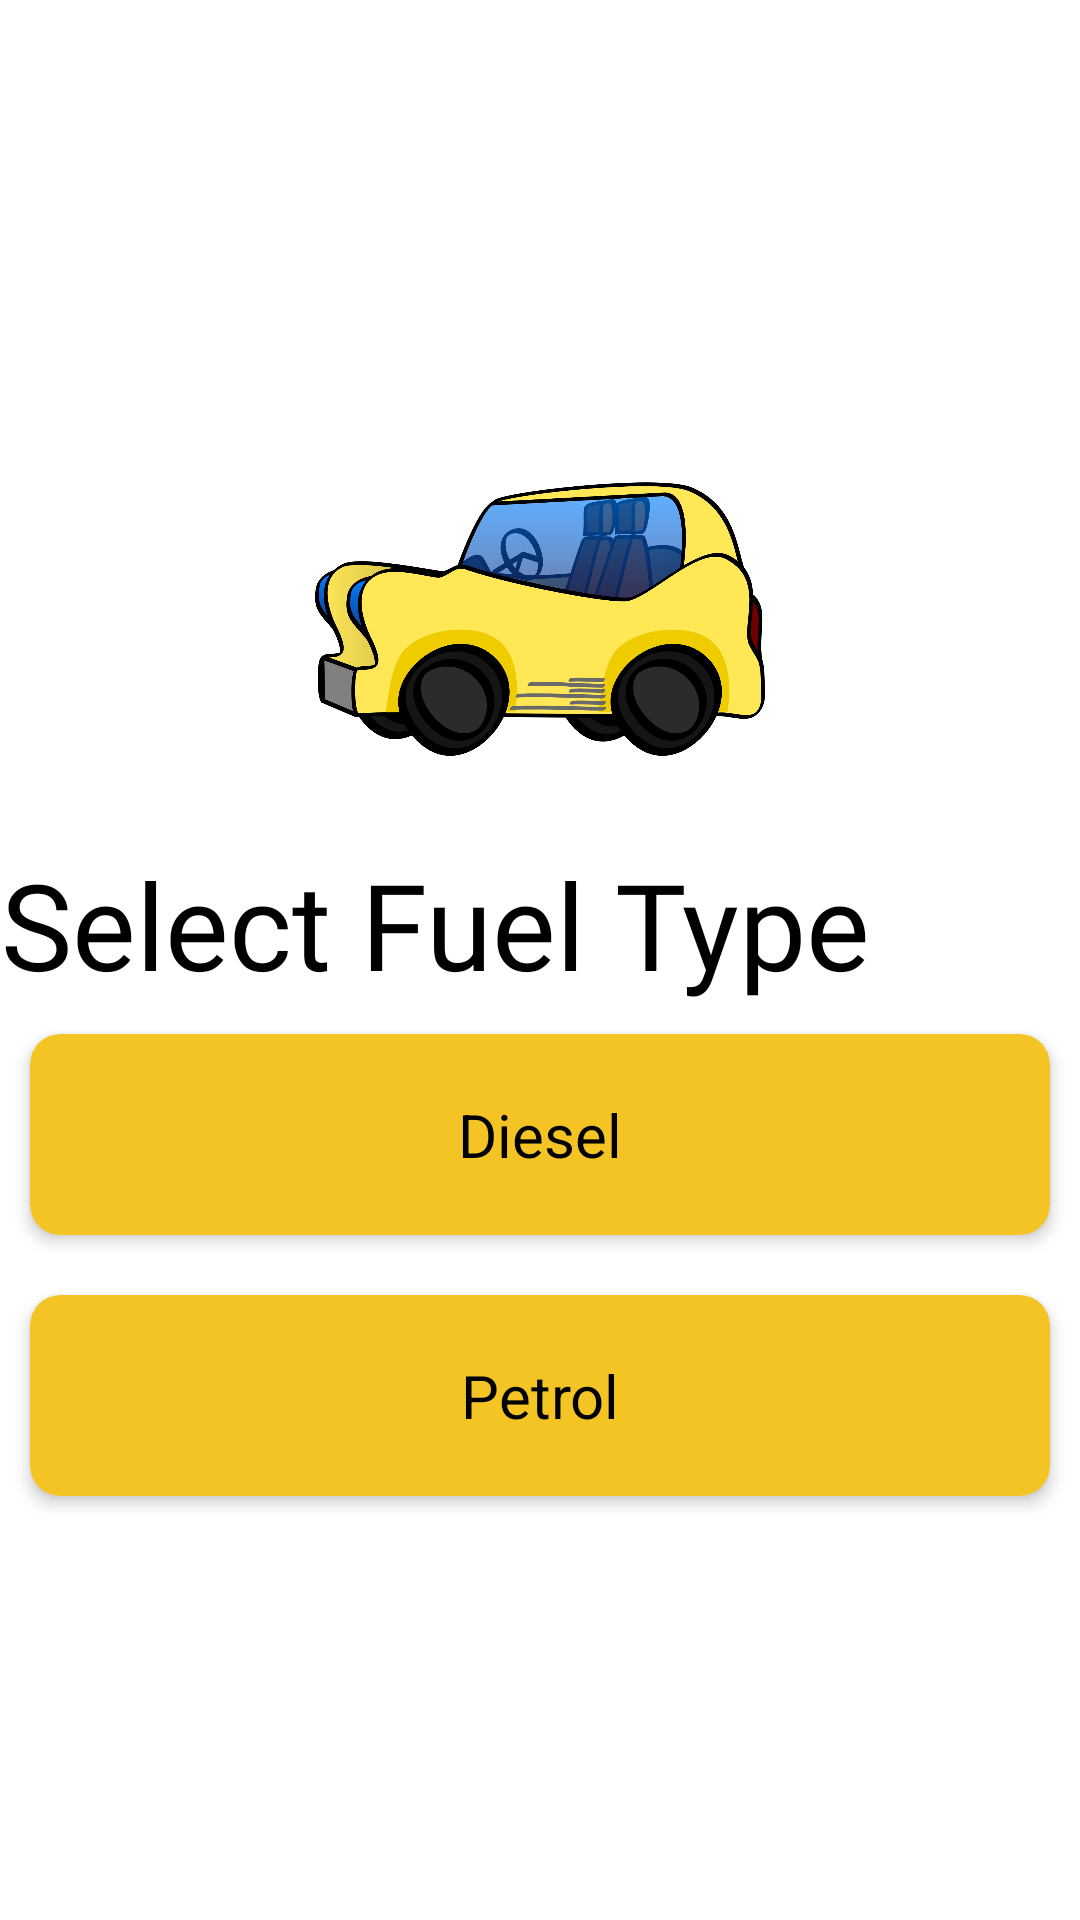

Reconstruct the res/layout file that produces this screen, plus the resources it refers to.
<!-- AndroidManifest.xml: application theme Theme.EAD_2022_A1 -->
<!-- res/layout/activity_select_fuel_type.xml -->
<?xml version="1.0" encoding="utf-8"?>
<androidx.constraintlayout.widget.ConstraintLayout xmlns:android="http://schemas.android.com/apk/res/android"
    xmlns:app="http://schemas.android.com/apk/res-auto"
    xmlns:tools="http://schemas.android.com/tools"
    android:layout_width="match_parent"
    android:layout_height="match_parent"
    tools:context=".SelectFuelType">

    <LinearLayout
        android:layout_width="match_parent"
        android:layout_height="match_parent"
        android:orientation="vertical"
        android:gravity="center_vertical">

        <ImageView
            android:id="@+id/logoImage"
            android:layout_width="150dp"
            android:layout_height="150dp"
            android:src="@drawable/car"
            android:transitionName="logo_image"
            android:layout_gravity="center"/>

        <TextView
        android:id="@+id/logo_name"
        android:layout_width="wrap_content"
        android:layout_height="wrap_content"
        android:fontFamily="@font/bungee"
        android:text="Select Fuel Type"
        android:textColor="#000"
        android:textSize="40sp"
        android:transitionName="logo_text"
        android:textAlignment="center"
        />


    <androidx.cardview.widget.CardView
        android:id="@+id/fuel_type_card_view_diesel"
        android:layout_width="match_parent"
        android:layout_height="wrap_content"
        android:layout_marginTop="10dp"
        android:layout_marginBottom="10dp"
        android:layout_marginLeft="10dp"
        android:layout_marginRight="10dp"
        app:layout_constraintEnd_toEndOf="parent"
        app:layout_constraintStart_toStartOf="parent"
        app:layout_constraintTop_toTopOf="parent"
        android:layout_margin="10dp"
        app:cardElevation="3dp"
        app:cardBackgroundColor="#F4C424"
        app:contentPadding="10dp"
        app:cardCornerRadius="10dp"

        >


        <TextView
            android:id="@+id/fuel_type_text_view_diesel"
            android:layout_width="match_parent"
            android:layout_height="wrap_content"
            android:layout_marginLeft="10dp"
            android:layout_marginTop="10dp"
            android:layout_marginRight="10dp"
            android:layout_marginBottom="10dp"
            android:text="Diesel"
            android:textColor="@color/black"
            android:textSize="20sp"
            android:textAlignment="center"
            />
    </androidx.cardview.widget.CardView>


    <androidx.cardview.widget.CardView
        android:id="@+id/fuel_type_card_view_petrol"
        android:layout_width="match_parent"
        android:layout_height="wrap_content"
        android:layout_marginTop="10dp"
        android:layout_marginBottom="10dp"
        android:layout_marginLeft="10dp"
        android:layout_marginRight="10dp"
        app:layout_constraintEnd_toEndOf="parent"
        app:layout_constraintStart_toStartOf="parent"
        app:layout_constraintTop_toBottomOf="@+id/fuel_type_card_view_diesel"
        android:layout_margin="10dp"
        app:cardElevation="3dp"
        app:cardBackgroundColor="#F4C424"
        app:contentPadding="10dp"
        app:cardCornerRadius="10dp">


        <TextView
            android:id="@+id/fuel_type_text_view_petrol"
            android:layout_width="match_parent"
            android:layout_height="wrap_content"
            android:layout_marginTop="10dp"
            android:layout_marginBottom="10dp"
            android:layout_marginLeft="10dp"
            android:layout_marginRight="10dp"
            android:text="Petrol"
            android:textColor="@color/black"
            android:textSize="20sp"
            android:textAlignment="center"
            />
    </androidx.cardview.widget.CardView>
    </LinearLayout>



</androidx.constraintlayout.widget.ConstraintLayout>
<!-- resources referenced by this layout -->
<resources>
  <color name="black">#FF000000</color>
  <!-- drawable car: png bitmap (drawable, 156129 bytes) -->
  <style name="Theme.EAD_2022_A1" parent="Theme.MaterialComponents.DayNight.NoActionBar">
          
          <item name="colorPrimary">@color/purple_500</item>
          <item name="colorPrimaryVariant">@color/purple_700</item>
          <item name="colorOnPrimary">@color/white</item>
          
          <item name="colorSecondary">@color/teal_200</item>
          <item name="colorSecondaryVariant">@color/teal_700</item>
          <item name="colorOnSecondary">@color/black</item>
          
          <item name="android:statusBarColor" tools:targetApi="l">?attr/colorPrimaryVariant</item>
          
      </style>
  <color name="purple_500">#FF6200EE</color>
  <color name="purple_700">#FF3700B3</color>
  <color name="white">#FFFFFFFF</color>
  <color name="teal_200">#FF03DAC5</color>
  <color name="teal_700">#FF018786</color>
</resources>
